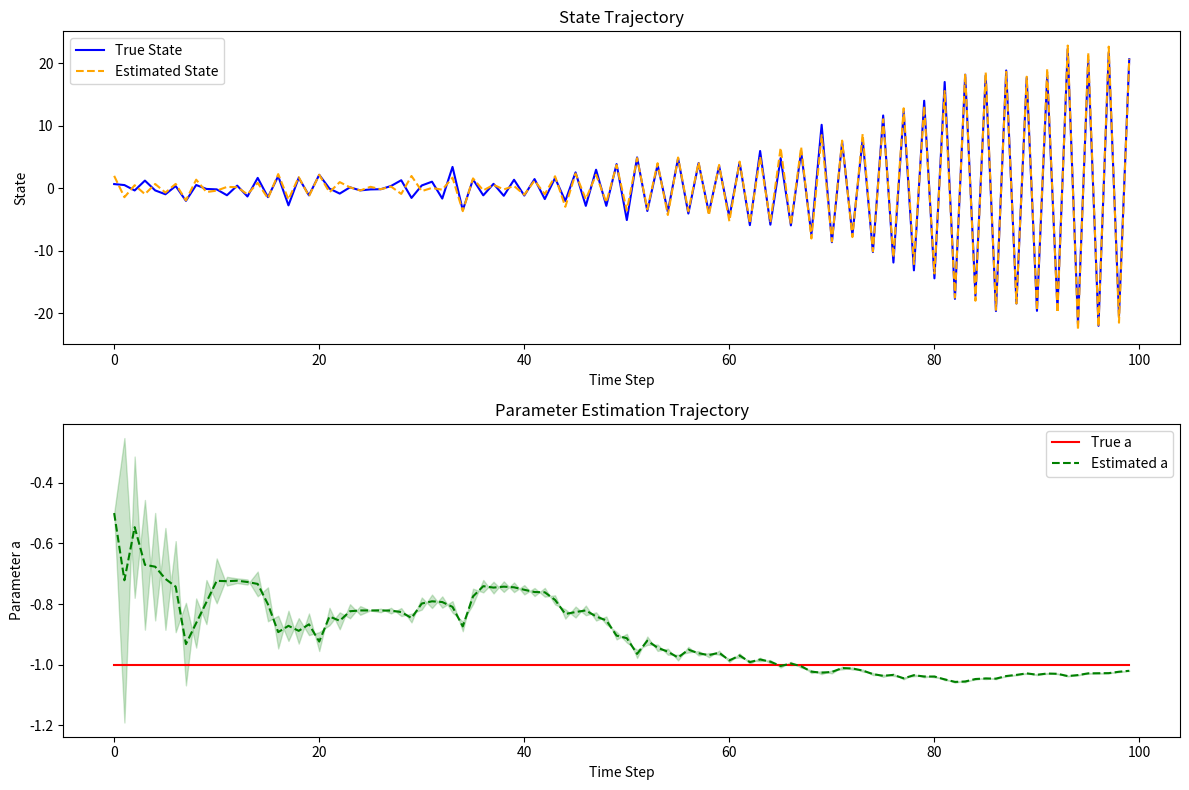

This chart was generated by the following Python code:
import numpy as np

import matplotlib.pyplot as plt


## Part 1: Simulate and create dataset

# Create time vector of 100 steps, defaulting from 0, increments of 1
total_steps = 100
time_steps = np.arange(total_steps)
a = -1

# Initialize state and observation trajectories
x = np.zeros(total_steps)
y = np.zeros(total_steps)


# Set initial state
x[0] = np.random.normal(1, np.sqrt(2)) # takes stddev as 2nd argument, not variance


# For each time step
for k in range(total_steps-1):

    # Calculate state noise
    epsilon_k = np.random.normal(0, np.sqrt(1))

    # Calculate next state
    x[k+1] = a * x[k] + epsilon_k


    # Calculate observation noise
    eta_k = np.random.normal(0, np.sqrt(1/2))

    # Calculate observation
    y[k+1] = np.sqrt(x[k+1]**2 + 1) + eta_k






## Part 2: Estimate parameter a using Extended Kalman Filter


# Define helper functions

def h(z):
    [x], [a] = z
    return np.array([[a * x], [a]])


def g(z):
    [x], _ = z
    return np.sqrt(x**2 + 1)

def A(z): # Jacobian of f
    [x], [a] = z
    return np.array([[a, x],
                     [0, 1]])

def C(z): # Jacobian of g
    [x], [a] = z    
    return np.array([(x / np.sqrt(x**2 + 1)), 0]).reshape(1, 2)





# Define our parameter estimate trajectories (mean and covariance)
mu_est = np.zeros((total_steps, 2, 1))
sigma_est = np.zeros((total_steps, 2, 2))

# Initial conditions
x_0 = np.random.normal(1, np.sqrt(2))
a_0 = -0.5 # Set arbitrary initial guess for a
mu_est[0] = np.array([x_0, a_0]).reshape(-1, 1)
var_x = 1
var_a = 6
sigma_est[0] = np.array([[var_x, 0],[0, var_a]])



## Define noise covariances
# For state x noise 
sigma_sq_k = 1;
sigma_sq_a_k = 0 # We know a constant => var(a) = 0
R = np.array([[sigma_sq_k,  0], 
              [0,           sigma_sq_a_k]])
# For observation y noise
Q = np.array([[1/2]])

I = np.eye(2)  # Identity matrix


# Loop over each time step
for k in range(total_steps - 1):

    # Rename variables for clarity
    mu_kgk = mu_est[k].reshape(2, 1)
    sigma_kgk = sigma_est[k]
 
    # Predict next state and variance
    mu_kp1gk = h(mu_kgk)    
    sigma_kp1gk = A(mu_kgk) @ sigma_kgk @ A(mu_kgk).T + R


    
    # Rename variables for clarity 
    y_kp1 = y[k+1]

    # Update estimates based on observation
    K = sigma_kp1gk @ C(mu_kp1gk).T \
        @ np.linalg.inv(C(mu_kp1gk) @ sigma_kp1gk @ C(mu_kp1gk).T + Q)
    mu_kp1gkp1 = mu_kp1gk + K * (y_kp1 - g(mu_kp1gk))
    sigma_kp1gkp1 = (I - K @ C(mu_kp1gk)) @ sigma_kp1gk

    # Rename variables for clarity
    mu_est[k+1] = mu_kp1gkp1.reshape(-1, 1)
    sigma_est[k+1] = sigma_kp1gkp1
    

   
    

# Plotting the EKF results
plt.figure(figsize=(12, 8))

# Plotting the state estimates
plt.subplot(2, 1, 1)
plt.plot(time_steps, x, label='True State', color='blue')
plt.plot(time_steps, mu_est[:, 0], label='Estimated State', color='orange', linestyle='--')
plt.xlabel('Time Step')
plt.ylabel('State')
plt.title('State Trajectory')
plt.legend()

# Plotting the parameter 'a' estimates
plt.subplot(2, 1, 2)
plt.plot(time_steps, np.full(total_steps, a), label='True a', color='red')
plt.plot(time_steps, mu_est[:, 1], label='Estimated a', color='green', linestyle='--')
mu_est_max = mu_est[:, 1, 0] + sigma_est[:, 1, 0]
mu_est_min = mu_est[:, 1, 0] - sigma_est[:, 1, 0]
plt.fill_between(time_steps, mu_est_max, mu_est_min, color='green', alpha=0.2)
plt.xlabel('Time Step')

plt.xlabel('Time Step')
plt.ylabel('Parameter a')
plt.title('Parameter Estimation Trajectory')
plt.legend()

plt.tight_layout()
plt.show()

